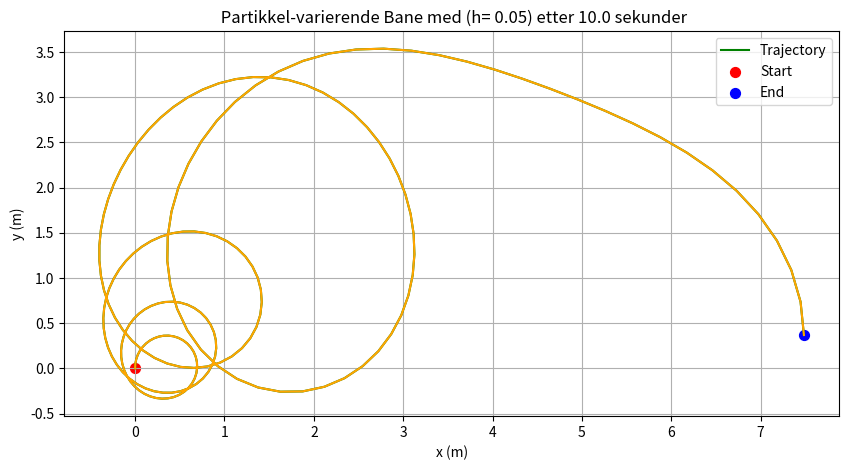

Write the Python code that produced this figure.
import math as m 
import numpy as np 
import matplotlib.pyplot as plt

#############################################################################################
#############################################################################################

## Now ULTIMATELY we look at SYSTEMS of vector ode #############

# This code solves a system of ordinary differential equations using the Runge-Kutta method.
# For systems like this one here :
# dx/dt = f(t,x,y,z) = x + 2 * y
# dy/dt = g(t,x,y,z) = 3*x+2*y

#############################################################################################
#############################################################################################

q = 1.0
m = 0.45
B0 = 2.0 # Changes for how many steps with have full revolution
k = 0.2

# Initial values
v0 = np.array([0.0, 1.0])  # vx0, vy0
r0 = np.array([0.0, 0.0])  # x0, y0
t0 = 0.0
h = 0.05
tf = 10.0  # End time
n = int((tf - t0) / h)  # Number of steps
#############################################################################################
#############################################################################################
# Define the functions for the system of ODEs

def B_felt(t,r):
    x, y = r
    var_B= [0.0,0.0,1 + 0.5 * np.sin(x) + 0.3 * np.cos(y)] # Spiral motion 
    return np.array(var_B) 

def f(t, r, v): # dv/dt = (q/m) * v x B 
    B = B_felt(t, r)
    v3d = np.array([v[0], v[1], 0.0])
    bforce = q/m * np.cross(v3d, B)
    gravforce = np.array([0.0, 0.0, -9.81])  # Gravity force in z direction
    dragforce = k * v  # gamma = damping coefficient
    Ftot = bforce[:2] + gravforce[:2] + dragforce  # Total force including gravity and damping
    return Ftot
# This function returns the Lorentz force and damping force as a 2D vector, written as
# Ftot= (q/m) * v x B + (-gamma * v) + gforce

#############################################################################################
#############################################################################################

def g(t, r, v): #drdt really 
    return v

def Runge_Kutta_system(t0,r0,v0,h,n):

    #t0,tf = 0.0 , 20.0
    #n= int((tf - t0) / h) #Alternative 
    
    t = np.zeros(n+1)
    r = np.zeros((n+1,2))
    v = np.zeros((n+1,2))

    t[0] = t0
    r[0] = r0 
    v[0] = v0
    for i in range (n):
        ti = t[i]
        ri = r[i]
        vi = v[i]

        K1 = f(ti,ri,vi)
        G1 = g(ti,ri,vi)

        K2 = f(ti + h/2, ri + h*G1/2, vi + h*K1/2)
        G2 = g(ti + h/2, ri + h*G1/2, vi + h*K1/2)

        K3 = f(ti + h/2, ri + h*G2/2, vi + h*K2/2)
        G3 = g(ti + h/2, ri + h*K2/2, vi + h*G2/2)

        K4 = f(ti + h , ri + h*G3, vi + h*K3)
        G4 = g(ti + h , ri + h*G3, vi + h*K3)

        t[i+1] = t[i] + h 
        v[i+1] = v[i] + h/6 * (K1 + 2*K2 + 2*K3 + K4)
        r[i+1] = r[i] + h/6 * (G1 + 2*G2 + 2*G3 + G4)
        
    return t,r,v

#############################################################################################
#############################################################################################



# Run simulation
t_vals, r_vals, v_vals = Runge_Kutta_system(t0, r0, v0, h,n)

# Plot trajectory
x_vals = r_vals[:, 0]
y_vals = r_vals[:, 1]


#############################################################################################
     
fig, ax = plt.subplots(figsize=(10, 5))
# Moving animation man 
from matplotlib.animation import FuncAnimation
line, = ax.plot([], [], '-', color="green")
def animate(i):
    line.set_data(r_vals[:i,0], r_vals[:i,1])
    return line,

ani = FuncAnimation(fig, animate, frames=len(t_vals), 
                    interval=30, blit=True)

ax.plot(x_vals, y_vals, '-', linewidth=1.5, label='Trajectory', color  = "green")
ax.scatter([r0[0]], [r0[1]],c='red', s=50, label='Start')
ax.scatter([x_vals[-1]], [y_vals[-1]], c='b', s=50, label='End')
ax.legend()

plt.plot(x_vals, y_vals,color= "orange") # type: ignore
plt.title(f" Partikkel-varierende Bane med (h= {h}) etter {tf} sekunder")
plt.xlabel("x (m)")
plt.ylabel("y (m)")
plt.grid(True)
plt.savefig("Partikkel-drag_Bane(50s).png", dpi=300, bbox_inches='tight')
plt.show()


#############################################################################################
#############################################################################################
